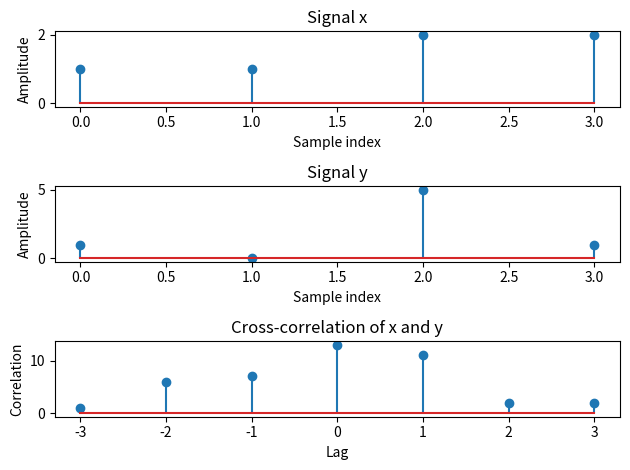

This figure's Python source:
import numpy as np
import matplotlib.pyplot as plt
x = np.array([1, 1, 2, 2])
y = np.array([1, 0, 5, 1])
r_xy = np.correlate(x, y, mode='full')
range = np.arange(-len(x) + 1, len(x))
plt.subplot(3, 1, 1)
plt.stem(x)
plt.xlabel('Sample index')
plt.ylabel('Amplitude')
plt.title('Signal x') 
plt.subplot(3, 1, 2)
plt.stem(y)
plt.xlabel('Sample index')
plt.ylabel('Amplitude')
plt.title('Signal y')
plt.subplot(3, 1, 3)
plt.stem(range, r_xy)
plt.xlabel('Lag')
plt.ylabel('Correlation')
plt.title('Cross-correlation of x and y') 
plt.tight_layout()
plt.show()